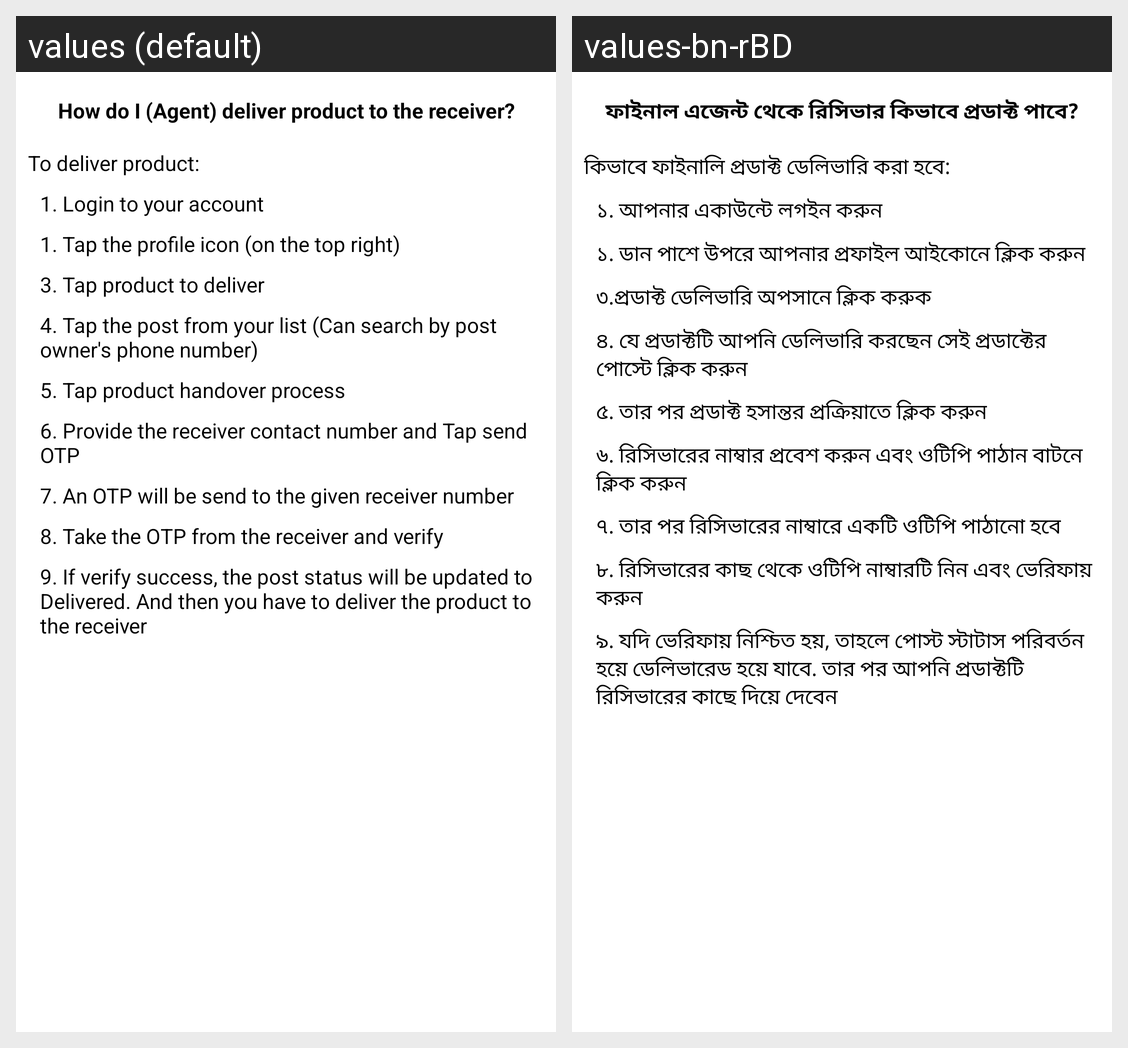

Here is an Android app screen in its default locale and in the app's own translations. Write out the translated-string differences for the strings that appear on this screen.
Android screen res/layout/fragment_discover_final_to_receiver.xml rendered under 2 locales, left to right: values (default), values-bn-rBD. Device: Nexus 5 (rendered at 1080×1920; each locale shown at half size, 540×960, under a caption strip naming it); theme Theme.Day.
Strings drawn on this screen, with the default value and each locale's value (text and hints the layout hard-codes, and strings that could not be matched under every locale, appear in the picture but are not listed):

how_do_i_agent_deliver_product_to_the_receiver
  values: How do I (Agent) deliver product to the receiver?
  values-bn-rBD: ফাইনাল এজেন্ট থেকে রিসিভার কিভাবে প্রডাক্ট পাবে?

to_deliver_product
  values: To deliver product:
  values-bn-rBD: কিভাবে ফাইনালি প্রডাক্ট ডেলিভারি করা হবে:

_1_login_to_your_account
  values: 1. Login to your account
  values-bn-rBD: ১. আপনার একাউন্টে লগইন করুন

_1_tap_the_profile_icon_on_the_top_right
  values: 1. Tap the profile icon (on the top right)
  values-bn-rBD: ১. ডান পাশে উপরে আপনার প্রফাইল আইকোনে ক্লিক করুন

_3_tap_product_to_deliver
  values: 3. Tap product to deliver
  values-bn-rBD: ৩.প্রডাক্ট ডেলিভারি অপসানে ক্লিক করুক

_4_tap_the_post_from_your_list_can_search_by_post_owner_s_phone_number
  values: 4. Tap the post from your list (Can search by post owner's phone number)
  values-bn-rBD: ৪. যে প্রডাক্টটি আপনি ডেলিভারি করছেন সেই প্রডাক্টের পোস্টে ক্লিক করুন

_5_tap_product_handover_process
  values: 5. Tap product handover process
  values-bn-rBD: ৫. তার পর প্রডাক্ট হসান্তর প্রক্রিয়াতে ক্লিক করুন

_6_provide_the_receiver_contact_number_and_tap_send_otp
  values: 6. Provide the receiver contact number and Tap send OTP
  values-bn-rBD: ৬. রিসিভারের নাম্বার প্রবেশ করুন এবং ওটিপি পাঠান বাটনে ক্লিক করুন

_7_an_otp_will_be_send_to_the_given_receiver_number
  values: 7. An OTP will be send to the given receiver number
  values-bn-rBD: ৭. তার পর রিসিভারের নাম্বারে একটি ওটিপি পাঠানো হবে

_8_take_the_otp_from_the_receiver_and_verify
  values: 8. Take the OTP from the receiver and verify
  values-bn-rBD: ৮. রিসিভারের কাছ থেকে ওটিপি নাম্বারটি নিন এবং ভেরিফায় করুন

_9_product_handover_agent_to_receiver
  values: 9. If verify success, the post status will be updated to Delivered. And then you have to deliver the product to the receiver
  values-bn-rBD: ৯. যদি ভেরিফায় নিশ্চিত হয়, তাহলে পোস্ট স্টাটাস পরিবর্তন হয়ে ডেলিভারেড হয়ে যাবে. তার পর আপনি প্রডাক্টটি রিসিভারের কাছে দিয়ে দেবেন
